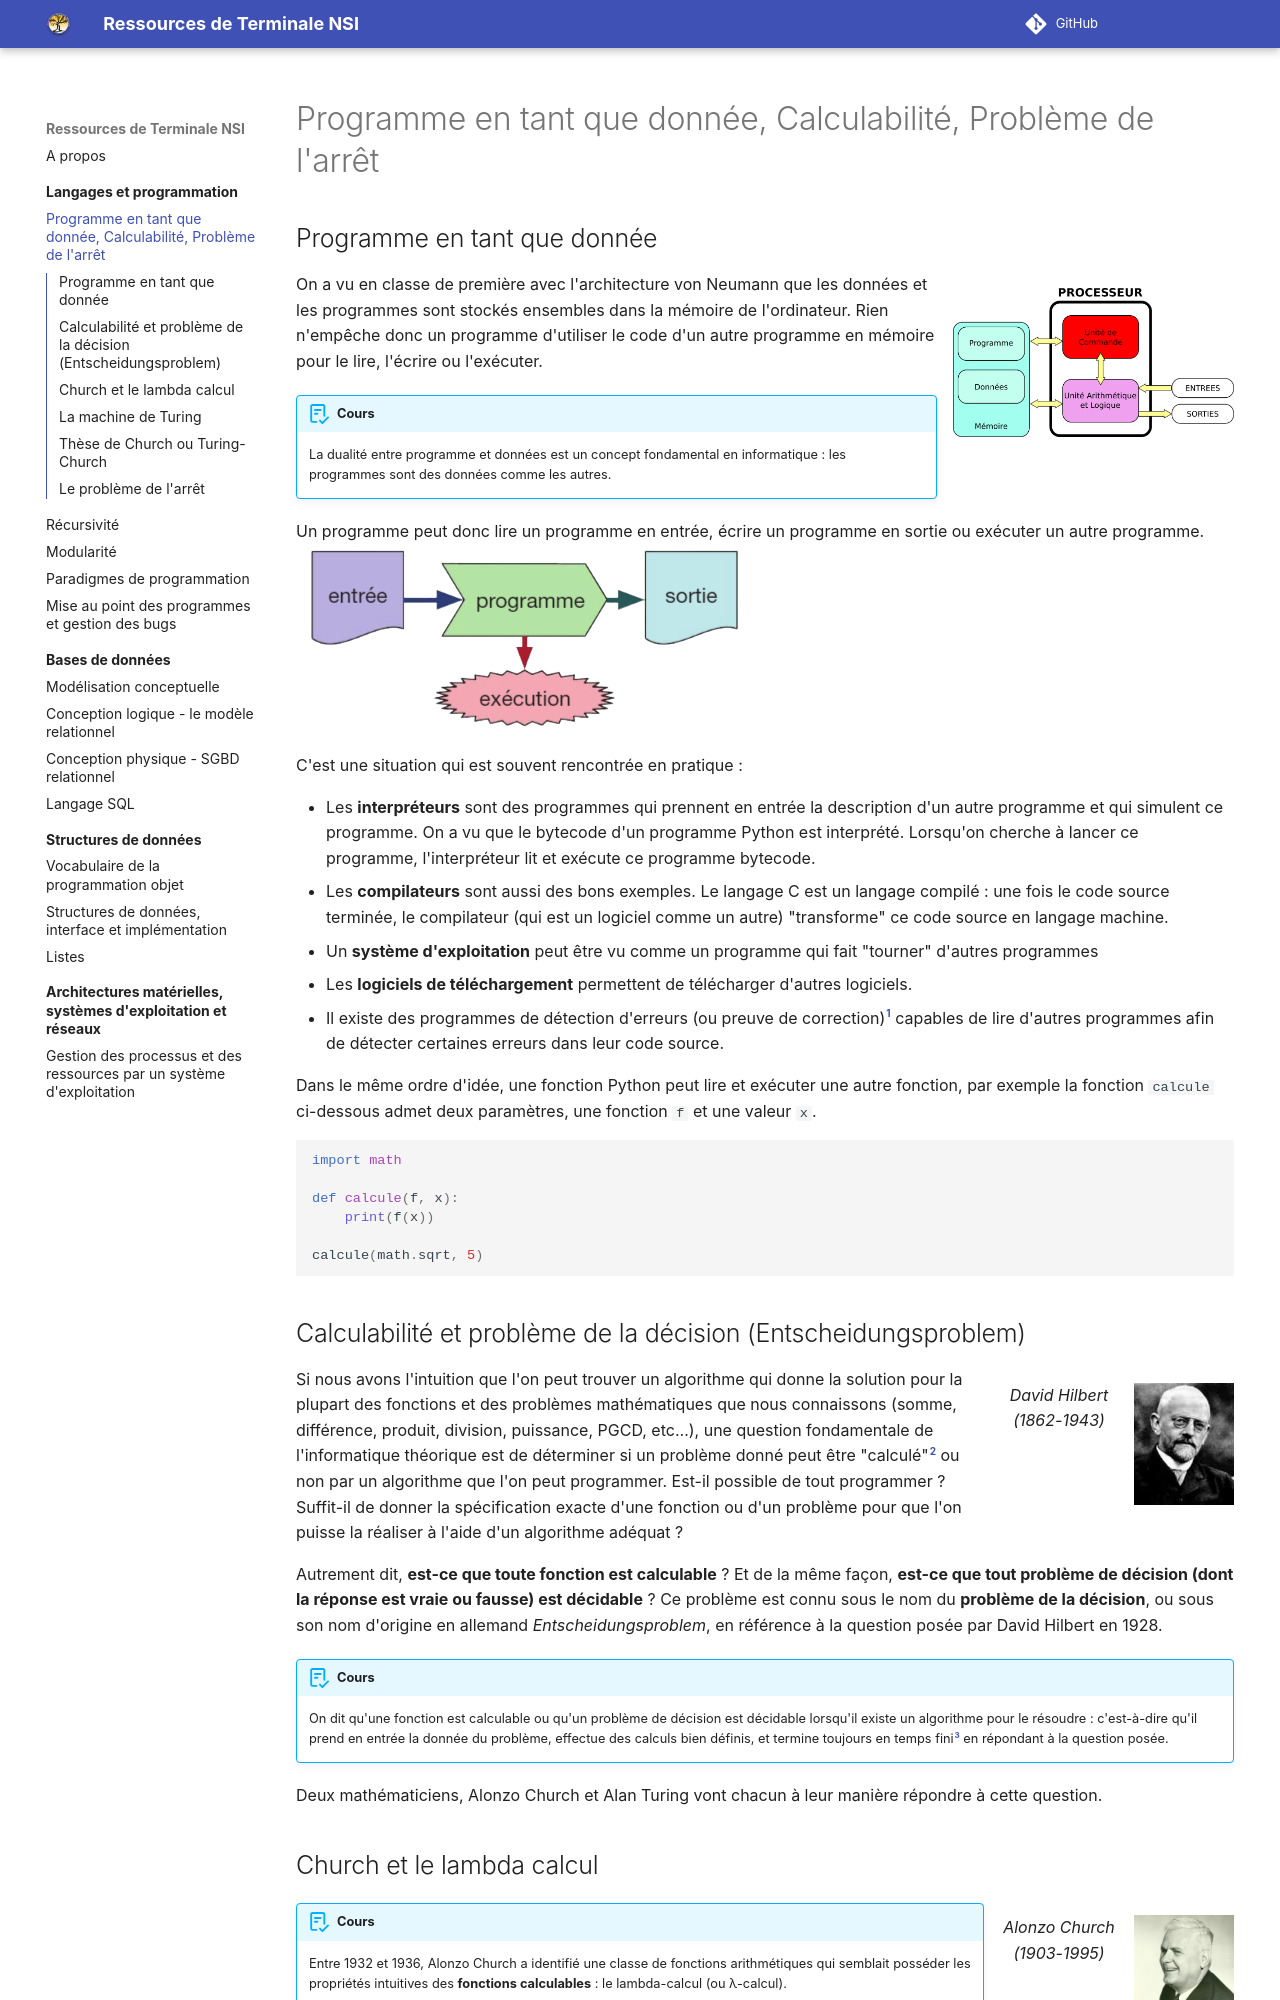

repository: eipaca/NSI-T · page: langages-et-programmation/1-programme-en-tant-que-donnee-calculabilite-probleme-arret/index.html · generator: mkdocs

# Programme en tant que donnée, Calculabilité, Problème de l'arrêt

## Programme en tant que donnée

![Schéma du modèle d'architecture von Neumann](assets/1-von-neumann-light-mode.png#only-light){width="30%" align=right}
![Schéma du modèle d'architecture von Neumann](assets/1-von-neumann-dark-mode.png#only-dark){width="30%" align=right}


On a vu en classe de première avec l'architecture von Neumann que les données et les programmes sont stockés ensembles dans la mémoire de l'ordinateur. Rien n'empêche donc un programme d'utiliser le code d'un autre programme en mémoire pour le lire, l'écrire ou l'exécuter. 

!!! abstract "Cours" 
    La dualité entre programme et données est un concept fondamental en informatique : les programmes sont des données comme les autres.

Un programme peut donc lire un programme en entrée, écrire un programme en sortie ou exécuter un autre programme.
![Un programme lit, écrit et exécute un autre programme](assets/1-programme-en-entree-sortie-execute-light-mode.png#only-light)
![Un programme lit, écrit et exécute un autre programme](assets/1-programme-en-entree-sortie-execute-dark-mode.png#only-dark)

C'est une situation qui est souvent rencontrée en pratique :

-	Les **interpréteurs** sont des programmes qui prennent en entrée la description d'un autre programme et qui simulent ce programme. On a vu que le bytecode d'un programme Python est interprété. Lorsqu'on cherche à lancer ce programme, l'interpréteur lit et exécute ce programme bytecode.
-	Les **compilateurs** sont aussi des bons exemples. Le langage C est un langage compilé : une fois le code source terminée, le compilateur (qui est un logiciel comme un autre) "transforme" ce code source en langage machine.
-	Un **système d'exploitation** peut être vu comme un programme qui fait "tourner" d'autres programmes
-	Les **logiciels de téléchargement** permettent de télécharger d'autres logiciels.
-	Il existe des programmes de détection d'erreurs (ou preuve de correction)[^1.1] capables de lire d'autres programmes afin de détecter certaines erreurs dans leur code source.  

[^1.1]: Le développement de programmes de "détection d'erreurs" a connu une forte croissance en France, notamment depuis l'accident du vol 501 d'Ariane 5 du 4 juin 1996 ou encore de la mise au point du métro automatique Meteor (ligne 14 à Paris).

Dans le même ordre d'idée, une fonction Python peut lire et exécuter une autre fonction, par exemple la fonction `calcule` ci-dessous admet deux paramètres, une fonction `f` et une valeur `x`.

``` py
import math

def calcule(f, x):
    print(f(x))

calcule(math.sqrt, 5)
```
